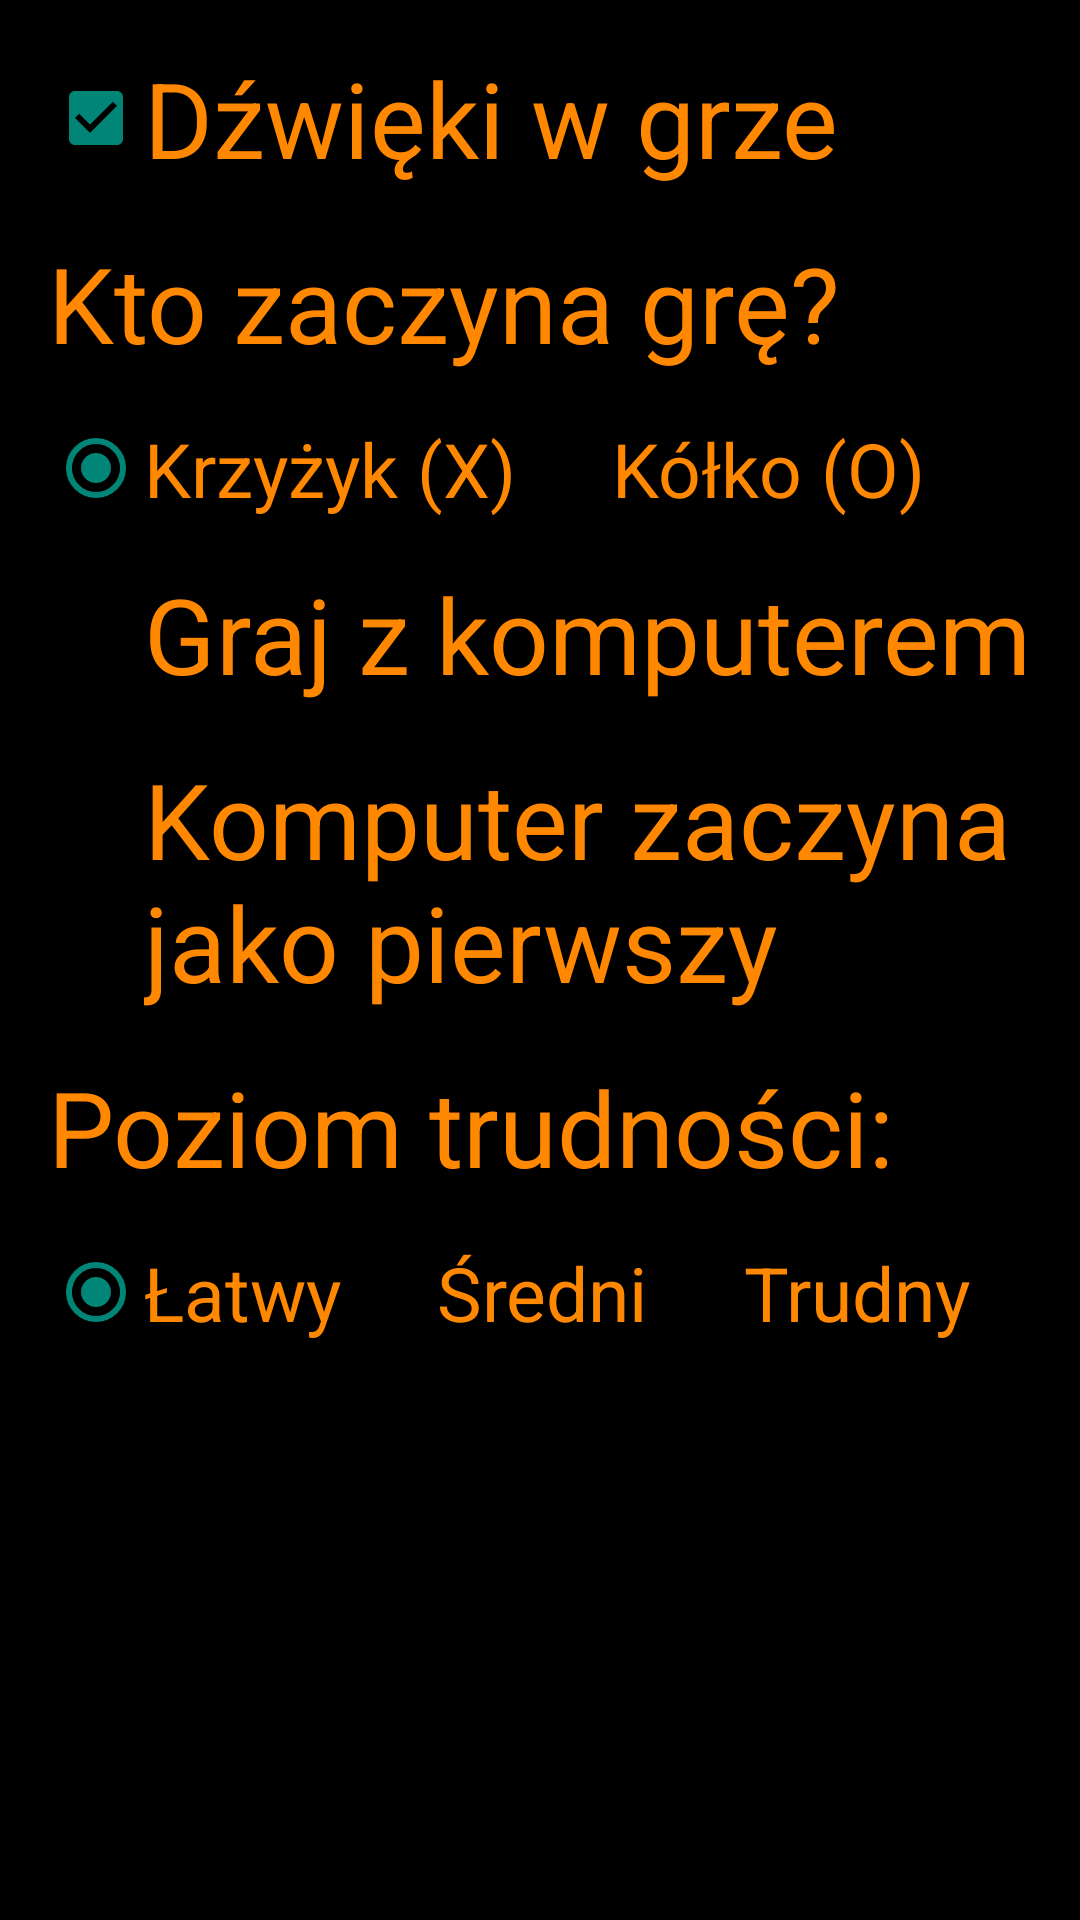

This screen was rendered from an Android layout file. Write that file and the resources it references.
<!-- AndroidManifest.xml: application theme AppTheme -->
<!-- res/layout/activity_options.xml -->
<?xml version="1.0" encoding="utf-8"?>
<LinearLayout xmlns:android="http://schemas.android.com/apk/res/android"
    xmlns:tools="http://schemas.android.com/tools"
    android:id="@+id/activity_options"
    android:layout_width="match_parent"
    android:layout_height="match_parent"
    android:paddingBottom="@dimen/activity_vertical_margin"
    android:paddingLeft="@dimen/activity_horizontal_margin"
    android:paddingRight="@dimen/activity_horizontal_margin"
    android:paddingTop="@dimen/activity_vertical_margin"
    android:orientation="vertical"
    android:background="@android:color/black"
    tools:context="pl.mateuszbona.tictactoe.OptionsActivity">

    <CheckBox
        android:id="@+id/chbPlaySound"
        android:layout_width="wrap_content"
        android:layout_height="wrap_content"
        android:textColor="@android:color/holo_orange_dark"
        android:text="Dźwięki w grze"
        android:textSize="@dimen/new_game_button_font_size"
        android:checked="true"
        android:layout_marginBottom="15dp"/>

    <TextView
        android:layout_width="wrap_content"
        android:layout_height="wrap_content"
        android:text="Kto zaczyna grę?"
        android:textColor="@android:color/holo_orange_dark"
        android:textSize="@dimen/new_game_button_font_size"
        android:layout_marginBottom="15dp"/>

    <LinearLayout
        android:layout_width="wrap_content"
        android:layout_height="wrap_content"
        android:orientation="horizontal"
        android:layout_marginBottom="15dp">

        <RadioGroup
            android:id="@+id/beginningPlayerRadioGroup"
            android:layout_width="wrap_content"
            android:layout_height="wrap_content"
            android:checkedButton="@+id/btnCross"
            android:orientation="horizontal">

            <RadioButton
                android:id="@+id/btnCross"
                android:layout_width="wrap_content"
                android:layout_height="wrap_content"
                android:textColor="@android:color/holo_orange_dark"
                android:textSize="25sp"
                android:text="Krzyżyk (X)" />

            <RadioButton
                android:id="@+id/btnCircle"
                android:layout_width="wrap_content"
                android:layout_height="wrap_content"
                android:textColor="@android:color/holo_orange_dark"
                android:textSize="25sp"
                android:text="Kółko (O)" />

        </RadioGroup>
    </LinearLayout>

    <CheckBox
        android:id="@+id/chbComputerPlayer"
        android:layout_width="wrap_content"
        android:layout_height="wrap_content"
        android:textColor="@android:color/holo_orange_dark"
        android:text="Graj z komputerem"
        android:textSize="@dimen/new_game_button_font_size"
        android:checked="false"
        android:layout_marginBottom="15dp"/>

    <CheckBox
        android:id="@+id/chbComputerPlayerStarts"
        android:layout_width="wrap_content"
        android:layout_height="wrap_content"
        android:textColor="@android:color/holo_orange_dark"
        android:text="Komputer zaczyna jako pierwszy"
        android:textSize="@dimen/new_game_button_font_size"
        android:checked="false"
        android:layout_marginBottom="15dp"/>

    <TextView
        android:layout_width="wrap_content"
        android:layout_height="wrap_content"
        android:text="Poziom trudności:"
        android:textColor="@android:color/holo_orange_dark"
        android:textSize="@dimen/new_game_button_font_size"
        android:layout_marginBottom="15dp"/>

    <LinearLayout
        android:layout_width="wrap_content"
        android:layout_height="wrap_content"
        android:orientation="horizontal">

        <RadioGroup
            android:id="@+id/computerPlayerRadioGroup"
            android:layout_width="wrap_content"
            android:layout_height="wrap_content"
            android:checkedButton="@+id/btnEasy"
            android:orientation="horizontal"
            android:layout_marginBottom="15dp">

            <RadioButton
                android:id="@+id/btnEasy"
                android:layout_width="wrap_content"
                android:layout_height="wrap_content"
                android:textColor="@android:color/holo_orange_dark"
                android:textSize="25sp"
                android:text="Łatwy" />

            <RadioButton
                android:id="@+id/btnMedium"
                android:layout_width="wrap_content"
                android:layout_height="wrap_content"
                android:textColor="@android:color/holo_orange_dark"
                android:textSize="25sp"
                android:text="Średni" />

            <RadioButton
                android:id="@+id/btnHard"
                android:layout_width="wrap_content"
                android:layout_height="wrap_content"
                android:textColor="@android:color/holo_orange_dark"
                android:enabled="false"
                android:textSize="25sp"
                android:text="Trudny" />
        </RadioGroup>
    </LinearLayout>

    <Button
        android:id="@+id/btnSave"
        style="@style/MenuButton"
        android:text="Zapisz"
        android:layout_gravity="center_horizontal"/>

    <Button
        android:id="@+id/btnBack"
        style="@style/MenuButton"
        android:text="Wyjdź"
        android:layout_gravity="center_horizontal"/>
</LinearLayout>
<!-- resources referenced by this layout -->
<resources>
  <dimen name="activity_horizontal_margin">16dp</dimen>
  <dimen name="activity_vertical_margin">16dp</dimen>
  <dimen name="new_game_button_font_size">35sp</dimen>
  <style name="MenuButton">
          <item name="android:layout_marginTop">@dimen/menu_button_maring</item>
          <item name="android:layout_width">@dimen/new_game_button_width</item>
          <item name="android:layout_height">wrap_content</item>
          <item name="android:layout_centerHorizontal">true</item>
          <item name="android:background">@drawable/button_bg_color</item>
          <item name="android:textSize">@dimen/new_game_button_font_size</item>
          <item name="android:textColor">@color/button_text_color</item>
          
          <item name="android:gravity">center</item>
          <item name="android:textStyle">bold</item>
      </style>
  <style name="AppTheme" parent="Theme.AppCompat.Light.DarkActionBar">
          <item name="windowNoTitle">true</item>
          <item name="android:windowFullscreen">true</item>
      </style>
  <dimen name="menu_button_maring">10dp</dimen>
  <dimen name="new_game_button_width">400dp</dimen>
</resources>
